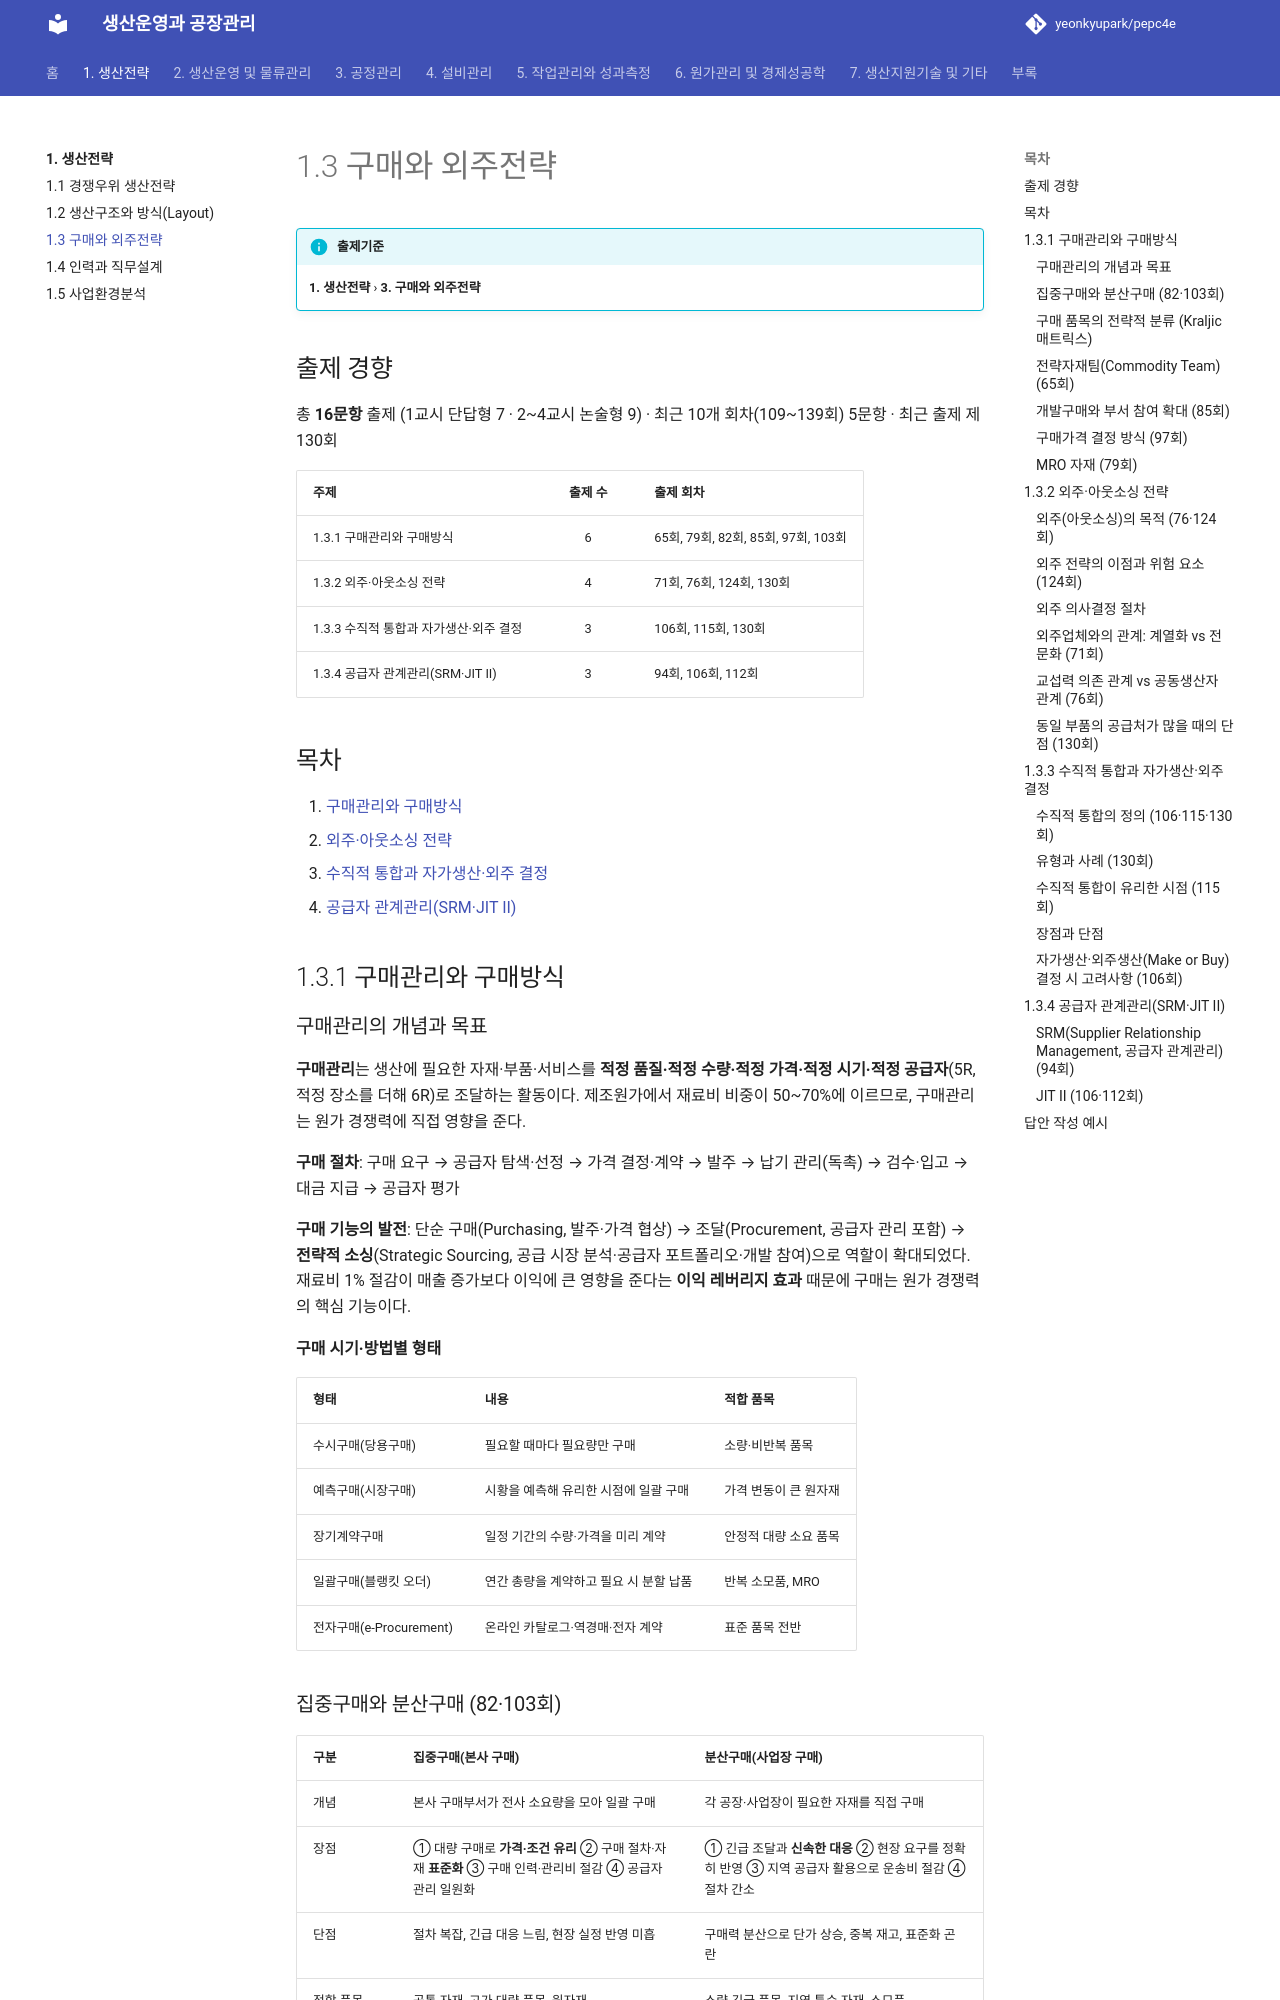

repository: yeonkyupark/pepc4e · page: 01-production-strategy/03-purchasing-outsourcing/index.html · generator: mkdocs

# 1.3 구매와 외주전략

!!! info "출제기준"
    **1. 생산전략** › **3. 구매와 외주전략**

## 출제 경향

총 **16문항** 출제 (1교시 단답형 7 · 2~4교시 논술형 9) · 최근 10개 회차(109~139회) 5문항 · 최근 출제 제130회

| 주제 | 출제 수 | 출제 회차 |
|---|:-:|---|
| 1.3.1 구매관리와 구매방식 | 6 | 65회, 79회, 82회, 85회, 97회, 103회 |
| 1.3.2 외주·아웃소싱 전략 | 4 | 71회, 76회, 124회, 130회 |
| 1.3.3 수직적 통합과 자가생산·외주 결정 | 3 | 106회, 115회, 130회 |
| 1.3.4 공급자 관계관리(SRM·JIT II) | 3 | 94회, 106회, 112회 |

## 목차

1. [구매관리와 구매방식](#t13-1)
2. [외주·아웃소싱 전략](#t13-2)
3. [수직적 통합과 자가생산·외주 결정](#t13-3)
4. [공급자 관계관리(SRM·JIT II)](#t13-4)

## 1.3.1 구매관리와 구매방식 {#t13-1}

### 구매관리의 개념과 목표

**구매관리**는 생산에 필요한 자재·부품·서비스를 **적정 품질·적정 수량·적정 가격·적정 시기·적정 공급자**(5R, 적정 장소를 더해 6R)로 조달하는 활동이다. 제조원가에서 재료비 비중이 50~70%에 이르므로, 구매관리는 원가 경쟁력에 직접 영향을 준다.

**구매 절차**: 구매 요구 → 공급자 탐색·선정 → 가격 결정·계약 → 발주 → 납기 관리(독촉) → 검수·입고 → 대금 지급 → 공급자 평가

**구매 기능의 발전**: 단순 구매(Purchasing, 발주·가격 협상) → 조달(Procurement, 공급자 관리 포함) → **전략적 소싱**(Strategic Sourcing, 공급 시장 분석·공급자 포트폴리오·개발 참여)으로 역할이 확대되었다. 재료비 1% 절감이 매출 증가보다 이익에 큰 영향을 준다는 **이익 레버리지 효과** 때문에 구매는 원가 경쟁력의 핵심 기능이다.

**구매 시기·방법별 형태**

| 형태 | 내용 | 적합 품목 |
|---|---|---|
| 수시구매(당용구매) | 필요할 때마다 필요량만 구매 | 소량·비반복 품목 |
| 예측구매(시장구매) | 시황을 예측해 유리한 시점에 일괄 구매 | 가격 변동이 큰 원자재 |
| 장기계약구매 | 일정 기간의 수량·가격을 미리 계약 | 안정적 대량 소요 품목 |
| 일괄구매(블랭킷 오더) | 연간 총량을 계약하고 필요 시 분할 납품 | 반복 소모품, MRO |
| 전자구매(e-Procurement) | 온라인 카탈로그·역경매·전자 계약 | 표준 품목 전반 |

### 집중구매와 분산구매 (82·103회)

| 구분 | 집중구매(본사 구매) | 분산구매(사업장 구매) |
|---|---|---|
| 개념 | 본사 구매부서가 전사 소요량을 모아 일괄 구매 | 각 공장·사업장이 필요한 자재를 직접 구매 |
| 장점 | ① 대량 구매로 **가격·조건 유리** ② 구매 절차·자재 **표준화** ③ 구매 인력·관리비 절감 ④ 공급자 관리 일원화 | ① 긴급 조달과 **신속한 대응** ② 현장 요구를 정확히 반영 ③ 지역 공급자 활용으로 운송비 절감 ④ 절차 간소 |
| 단점 | 절차 복잡, 긴급 대응 느림, 현장 실정 반영 미흡 | 구매력 분산으로 단가 상승, 중복 재고, 표준화 곤란 |
| 적합 품목 | 공통 자재, 고가·대량 품목, 원자재 | 소량·긴급 품목, 지역 특수 자재, 소모품 |

실무에서는 전략 품목은 집중구매, 일반 소모품은 분산구매로 나누는 **혼합 방식**을 많이 쓴다.

### 구매 품목의 전략적 분류 (Kraljic 매트릭스)

P. Kraljic(1983)이 제시한 모형으로, **공급 위험**과 **수익(이익) 영향**의 두 축으로 구매 품목을 네 가지로 나누고 품목별로 다른 조달 전략을 적용한다.

| 공급 위험 \ 수익 영향 | 낮음 | 높음 |
|---|---|---|
| **높음** | 병목 품목: 공급 확보 우선, 안전재고, 대체품 개발 | 전략 품목: 장기 파트너십, 공동 개발 |
| **낮음** | 일상 품목: 절차 간소화, 전자구매, 통합 구매 | 레버리지 품목: 경쟁 입찰, 구매력 활용 |
